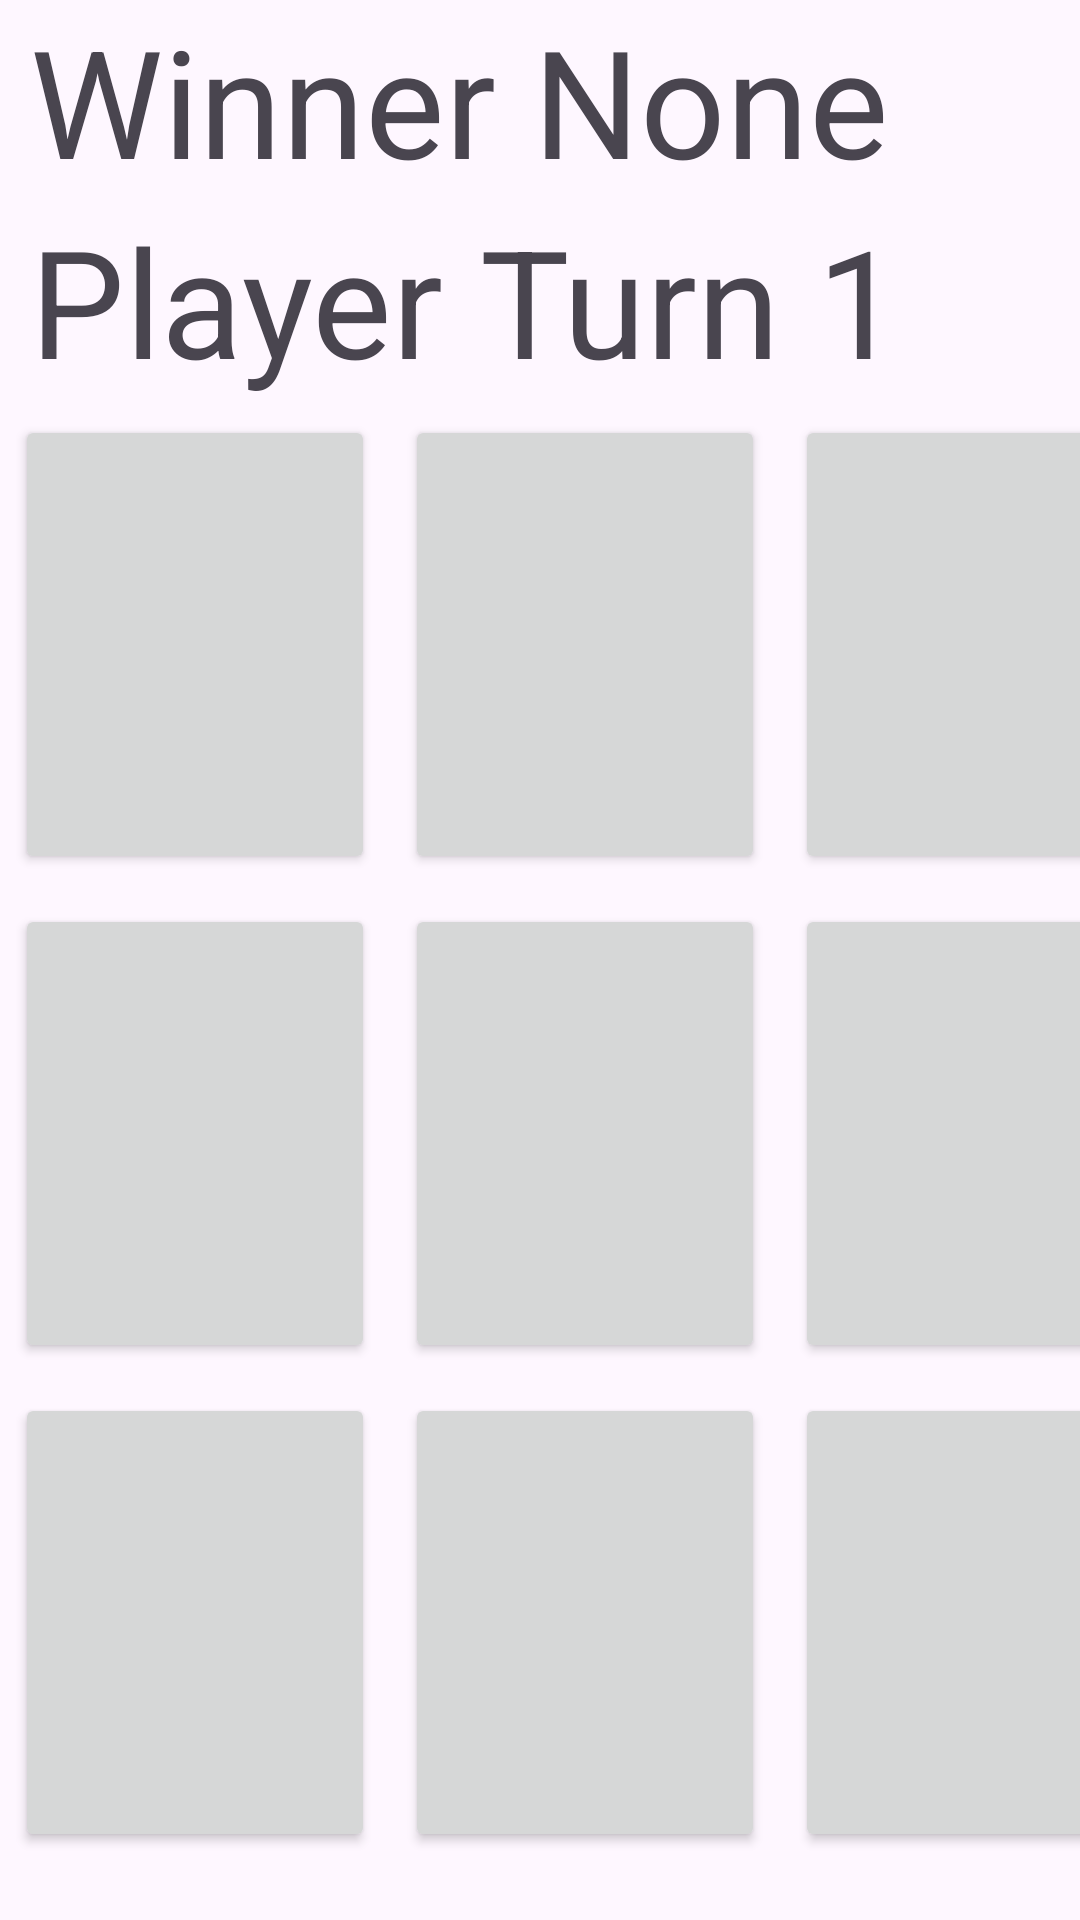

Produce the Android XML layout that renders to this screen, including the resource entries it uses.
<!-- AndroidManifest.xml: application theme Theme.GHR4SWDS1 -->
<!-- res/layout/activity_xoactivity.xml -->
<?xml version="1.0" encoding="utf-8"?>
<androidx.constraintlayout.widget.ConstraintLayout xmlns:android="http://schemas.android.com/apk/res/android"
    xmlns:app="http://schemas.android.com/apk/res-auto"
    xmlns:tools="http://schemas.android.com/tools"
    android:id="@+id/main"
    android:layout_width="match_parent"
    android:layout_height="match_parent"
    tools:context=".XOActivity">

    <LinearLayout
        android:layout_width="match_parent"
        android:layout_height="wrap_content"
        app:layout_constraintEnd_toEndOf="parent"
        app:layout_constraintTop_toTopOf="parent"
        app:layout_constraintStart_toStartOf="parent"
        app:layout_constraintBottom_toBottomOf="parent"
        android:orientation="vertical">

        <LinearLayout
            android:layout_width="match_parent"
            android:layout_height="wrap_content"
            app:layout_constraintEnd_toEndOf="parent"
            app:layout_constraintTop_toTopOf="parent"
            app:layout_constraintStart_toStartOf="parent"
            app:layout_constraintBottom_toBottomOf="parent"
            android:layout_marginLeft="10dp"
            android:orientation="horizontal">
            <TextView
                android:layout_width="wrap_content"
                android:layout_height="wrap_content"
                android:textSize="50dp"
                android:text="Winner "/>
            <TextView
                android:id="@+id/winner"
                android:layout_width="wrap_content"
                android:layout_height="wrap_content"
                android:textSize="50dp"
                android:text="None"/>
        </LinearLayout>

    <LinearLayout
        android:layout_width="match_parent"
        android:layout_height="wrap_content"
        app:layout_constraintEnd_toEndOf="parent"
        app:layout_constraintTop_toTopOf="parent"
        app:layout_constraintStart_toStartOf="parent"
        app:layout_constraintBottom_toBottomOf="parent"
        android:layout_marginLeft="10dp"
        android:orientation="horizontal">
        <TextView
            android:layout_width="wrap_content"
            android:layout_height="wrap_content"
            android:textSize="50dp"
            android:text="Player Turn "/>
        <TextView
            android:id="@+id/turn"
            android:layout_width="wrap_content"
            android:layout_height="wrap_content"
            android:textSize="50dp"
            android:text="1"/>
    </LinearLayout>

        <LinearLayout
            android:layout_width="match_parent"
            android:layout_height="wrap_content"
            app:layout_constraintEnd_toEndOf="parent"
            app:layout_constraintTop_toTopOf="parent"
            app:layout_constraintStart_toStartOf="parent"
            app:layout_constraintBottom_toBottomOf="parent"
            android:orientation="horizontal">

            <Button
                android:id="@+id/Btn1"
                android:layout_width="120dp"
                android:layout_height="wrap_content"
                android:layout_margin="5dp"
                android:textSize="100dp" />
            <Button
                android:id="@+id/Btn2"
                android:layout_width="120dp"
                android:layout_height="wrap_content"
                android:layout_margin="5dp"
                android:textSize="100dp" />
            <Button
                android:id="@+id/Btn3"
                android:layout_width="120dp"
                android:layout_height="wrap_content"
                android:layout_margin="5dp"
                android:textSize="100dp" />
        </LinearLayout>

        <LinearLayout
            android:layout_width="match_parent"
            android:layout_height="wrap_content"
            app:layout_constraintEnd_toEndOf="parent"
            app:layout_constraintTop_toTopOf="parent"
            app:layout_constraintStart_toStartOf="parent"
            app:layout_constraintBottom_toBottomOf="parent"
            android:orientation="horizontal">

            <Button
                android:id="@+id/Btn4"
                android:layout_width="120dp"
                android:layout_height="wrap_content"
                android:layout_margin="5dp"
                android:textSize="100dp" />
            <Button
                android:id="@+id/Btn5"
                android:layout_width="120dp"
                android:layout_height="wrap_content"
                android:layout_margin="5dp"
                android:textSize="100dp" />
            <Button
                android:id="@+id/Btn6"
                android:layout_width="120dp"
                android:layout_height="wrap_content"
                android:layout_margin="5dp"
                android:textSize="100dp" />
        </LinearLayout>

        <LinearLayout
            android:layout_width="match_parent"
            android:layout_height="wrap_content"
            app:layout_constraintEnd_toEndOf="parent"
            app:layout_constraintTop_toTopOf="parent"
            app:layout_constraintStart_toStartOf="parent"
            app:layout_constraintBottom_toBottomOf="parent"
            android:orientation="horizontal">

            <Button
                android:id="@+id/Btn7"
                android:layout_width="120dp"
                android:layout_height="wrap_content"
                android:layout_margin="5dp"
                android:textSize="100dp" />
            <Button
                android:id="@+id/Btn8"
                android:layout_width="120dp"
                android:layout_height="wrap_content"
                android:layout_margin="5dp"
                android:textSize="100dp" />
            <Button
                android:id="@+id/Btn9"
                android:layout_width="120dp"
                android:layout_height="wrap_content"
                android:layout_margin="5dp"
                android:textSize="100dp" />
        </LinearLayout>

    <LinearLayout
        android:layout_width="match_parent"
        android:layout_height="wrap_content"
        app:layout_constraintEnd_toEndOf="parent"
        app:layout_constraintTop_toTopOf="parent"
        app:layout_constraintStart_toStartOf="parent"
        app:layout_constraintBottom_toBottomOf="parent"
        android:orientation="horizontal">
        <Button
            android:id="@+id/playAgainBtn"
            android:layout_width="wrap_content"
            android:layout_height="wrap_content"
            android:textSize="25dp"
            android:text="Play Again"
            android:visibility="invisible"
            android:layout_margin="5dp"/>
        <Button
            android:id="@+id/GoBackBtn"
            android:layout_width="wrap_content"
            android:layout_height="wrap_content"
            android:textSize="25dp"
            android:text="Go Back"
            android:layout_margin="5dp"/>
    </LinearLayout>

    </LinearLayout>



</androidx.constraintlayout.widget.ConstraintLayout>
<!-- resources referenced by this layout -->
<resources>
  <style name="Theme.GHR4SWDS1" parent="Base.Theme.GHR4SWDS1" />
  <style name="Base.Theme.GHR4SWDS1" parent="Theme.Material3.DayNight.NoActionBar">
          
          
      </style>
</resources>
